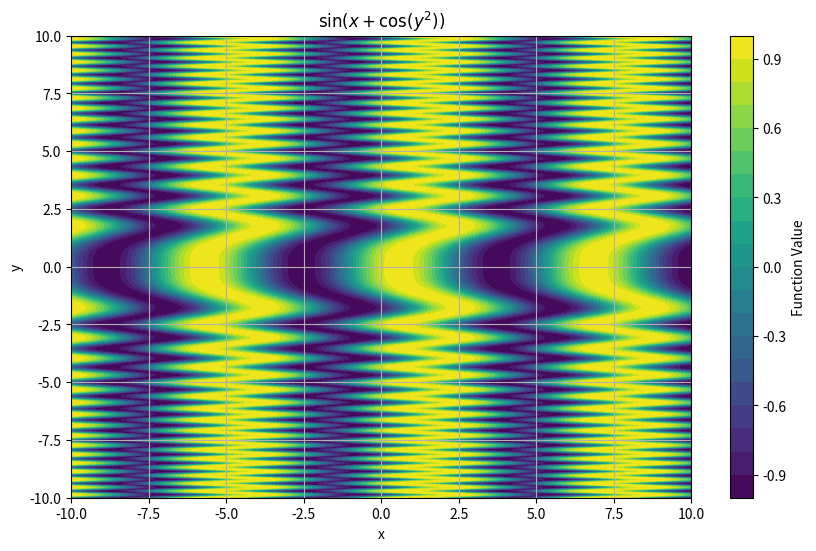

Python code for this plot:
import numpy as np
import matplotlib.pyplot as plt

# Define the function
def func(x, y):
    return np.sin(x + np.cos(y**2))

# Generate x and y values
x_vals = np.linspace(-10, 10, 400)  # Adjust range and number of points as needed
y_vals = np.linspace(-10, 10, 400)
X, Y = np.meshgrid(x_vals, y_vals)
Z = func(X, Y)

# Create the plot
plt.figure(figsize=(10, 6))
plt.contourf(X, Y, Z, levels=20, cmap='viridis')
plt.colorbar(label='Function Value')
plt.title(r'$\sin(x + \cos(y^2))$')
plt.xlabel('x')
plt.ylabel('y')
plt.grid(True)
plt.show()

